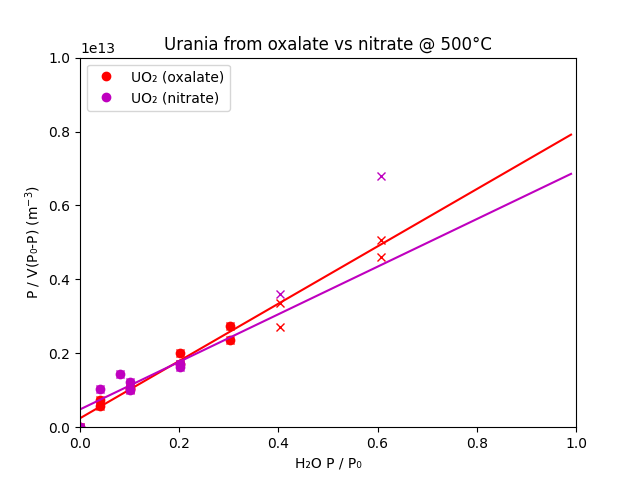

Source data for this figure (header and first rows):
Name	mass	temp	slope	interecept	Hads (kJ/mol)	SA(m3/g)
UO₂ (oxalate)	55	75	7751517927411	241704297446	51.89	12.16
UO₂ (nitrate)	65	75	6437740554577	481369737634	49.48	11.88
